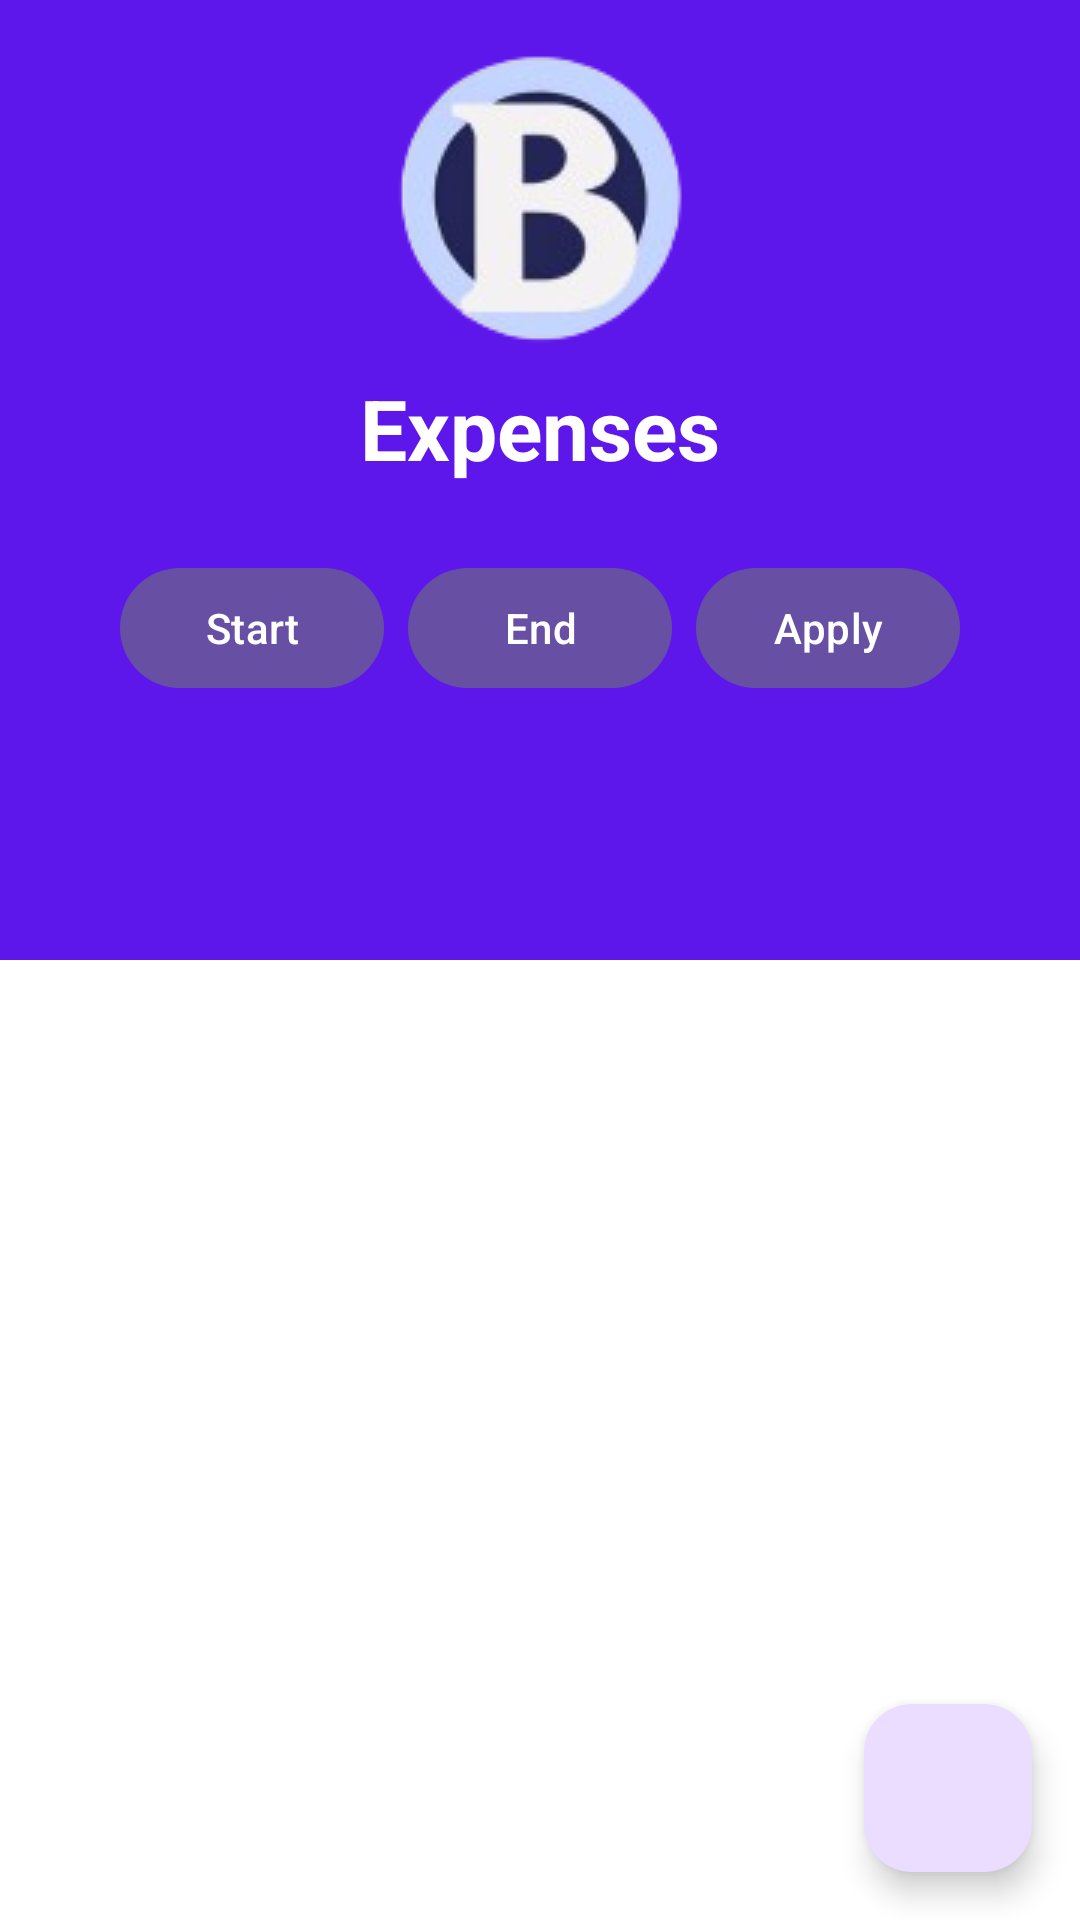

Here is an Android app screen rendered from its layout file. Give the layout XML and the strings, colors and styles it references.
<!-- AndroidManifest.xml: application theme Theme.BadBudget -->
<!-- res/layout/fragment_expense_history.xml -->
<?xml version="1.0" encoding="utf-8"?>
<androidx.constraintlayout.widget.ConstraintLayout
    xmlns:android="http://schemas.android.com/apk/res/android"
    xmlns:app="http://schemas.android.com/apk/res-auto"
    xmlns:tools="http://schemas.android.com/tools"
    android:layout_width="match_parent"
    android:layout_height="match_parent"
    android:background="#FFFFFF">

    <androidx.constraintlayout.widget.Guideline
        android:id="@+id/guidelineHorizontal"
        android:layout_width="wrap_content"
        android:layout_height="wrap_content"
        android:orientation="horizontal"
        app:layout_constraintGuide_percent="0.5" />

    
    <View
        android:id="@+id/topBackground"
        android:layout_width="0dp"
        android:layout_height="0dp"
        android:background="#5e17eb"
        app:layout_constraintTop_toTopOf="parent"
        app:layout_constraintStart_toStartOf="parent"
        app:layout_constraintEnd_toEndOf="parent"
        app:layout_constraintBottom_toBottomOf="@id/guidelineHorizontal" />

    
    <ImageView
        android:id="@+id/backButton"
        android:layout_width="44dp"
        android:layout_height="44dp"
        android:src="@drawable/ic_back"
        android:contentDescription="Back"
        android:clickable="true"
        android:focusable="true"
        app:layout_constraintTop_toTopOf="parent"
        app:layout_constraintStart_toStartOf="parent"
        android:layout_marginTop="36dp"
        android:layout_marginStart="16dp" />

    
    <ImageView
        android:id="@+id/logoImage"
        android:layout_width="wrap_content"
        android:layout_height="wrap_content"
        android:src="@drawable/ic_logo"
        android:contentDescription="App Logo"
        app:layout_constraintTop_toTopOf="parent"
        app:layout_constraintStart_toStartOf="parent"
        app:layout_constraintEnd_toEndOf="parent"
        android:layout_marginTop="16dp" />

    
    <TextView
        android:id="@+id/textViewTitle"
        android:layout_width="wrap_content"
        android:layout_height="wrap_content"
        android:text="Expenses"
        android:textSize="28sp"
        android:textStyle="bold"
        android:textColor="@android:color/white"
        app:layout_constraintTop_toBottomOf="@id/logoImage"
        app:layout_constraintStart_toStartOf="parent"
        app:layout_constraintEnd_toEndOf="parent"
        android:layout_marginTop="8dp" />

    
    <include
        android:id="@+id/periodPicker"
        android:layout_width="0dp"
        android:layout_height="wrap_content"
        layout="@layout/period_picker"
        app:layout_constraintTop_toBottomOf="@id/textViewTitle"
        app:layout_constraintStart_toStartOf="parent"
        app:layout_constraintEnd_toEndOf="parent"
        android:layout_marginTop="16dp" />

    
    <androidx.recyclerview.widget.RecyclerView
        android:id="@+id/recyclerViewHistory"
        android:layout_width="0dp"
        android:layout_height="0dp"
        app:layout_constraintTop_toBottomOf="@id/periodPicker"
        app:layout_constraintStart_toStartOf="parent"
        app:layout_constraintEnd_toEndOf="parent"
        app:layout_constraintBottom_toTopOf="@id/fabAddExpense"
        android:layout_marginTop="8dp"
        tools:listitem="@layout/item_expense_history" />

    
    <com.google.android.material.floatingactionbutton.FloatingActionButton
        android:id="@+id/fabAddExpense"
        android:layout_width="wrap_content"
        android:layout_height="wrap_content"
        android:src="@drawable/ic_add_24"
        app:tint="?attr/colorOnPrimary"
        app:layout_constraintBottom_toBottomOf="parent"
        app:layout_constraintEnd_toEndOf="parent"
        android:layout_margin="16dp" />

</androidx.constraintlayout.widget.ConstraintLayout>
<!-- res/layout/period_picker.xml (included above) -->
<?xml version="1.0" encoding="utf-8"?>
<LinearLayout xmlns:android="http://schemas.android.com/apk/res/android"
    android:layout_width="match_parent"
    android:layout_height="wrap_content"
    android:orientation="horizontal"
    android:gravity="center"
    android:padding="8dp">

    <com.google.android.material.button.MaterialButton
        android:id="@+id/btnStart"
        android:layout_width="wrap_content"
        android:layout_height="wrap_content"
        android:text="Start"/>

    <com.google.android.material.button.MaterialButton
        android:id="@+id/btnEnd"
        android:layout_width="wrap_content"
        android:layout_height="wrap_content"
        android:text="End"
        android:layout_marginStart="8dp"/>

    <com.google.android.material.button.MaterialButton
        android:id="@+id/btnApply"
        android:layout_width="wrap_content"
        android:layout_height="wrap_content"
        android:text="Apply"
        android:layout_marginStart="8dp"/>
</LinearLayout>
<!-- res/layout/item_expense_history.xml (included above) -->
<LinearLayout xmlns:android="http://schemas.android.com/apk/res/android"
    android:layout_width="match_parent"
    android:layout_height="wrap_content"
    android:orientation="horizontal"
    android:padding="10dp">

    <ImageView
        android:id="@+id/imgThumb"
        android:layout_width="56dp"
        android:layout_height="56dp"
        android:scaleType="centerCrop"
        android:visibility="gone"
        android:layout_marginEnd="8dp"/>

    <LinearLayout
        android:layout_width="0dp"
        android:layout_height="wrap_content"
        android:layout_weight="1"
        android:orientation="vertical">

        <TextView android:id="@+id/tvCat"
            android:textStyle="bold"
            android:textSize="15sp"
            android:layout_width="wrap_content"
            android:layout_height="wrap_content"/>

        <TextView android:id="@+id/tvDate"
            android:textSize="12sp"
            android:layout_width="wrap_content"
            android:layout_height="wrap_content"/>
    </LinearLayout>

    <TextView android:id="@+id/tvAmt"
        android:textStyle="bold"
        android:layout_width="wrap_content"
        android:layout_height="wrap_content"/>
</LinearLayout>
<!-- resources referenced by this layout -->
<resources>
  <!-- drawable ic_logo: png bitmap (drawable, 16017 bytes) -->
  <style name="Theme.BadBudget" parent="Theme.MaterialComponents.DayNight.DarkActionBar">
          
          <item name="colorPrimary">@color/purple_500</item>
          <item name="colorPrimaryVariant">@color/purple_700</item>
          <item name="colorOnPrimary">@color/white</item>
          
          <item name="colorSecondary">@color/teal_200</item>
          <item name="colorSecondaryVariant">@color/teal_700</item>
          <item name="colorOnSecondary">@color/black</item>
          
          <item name="android:statusBarColor">?attr/colorPrimaryVariant</item>
          
      </style>
  <color name="purple_500">#FF6200EE</color>
  <color name="purple_700">#FF3700B3</color>
  <color name="white">#FFFFFFFF</color>
  <color name="teal_200">#FF03DAC5</color>
  <color name="teal_700">#FF018786</color>
  <color name="black">#FF000000</color>
</resources>
